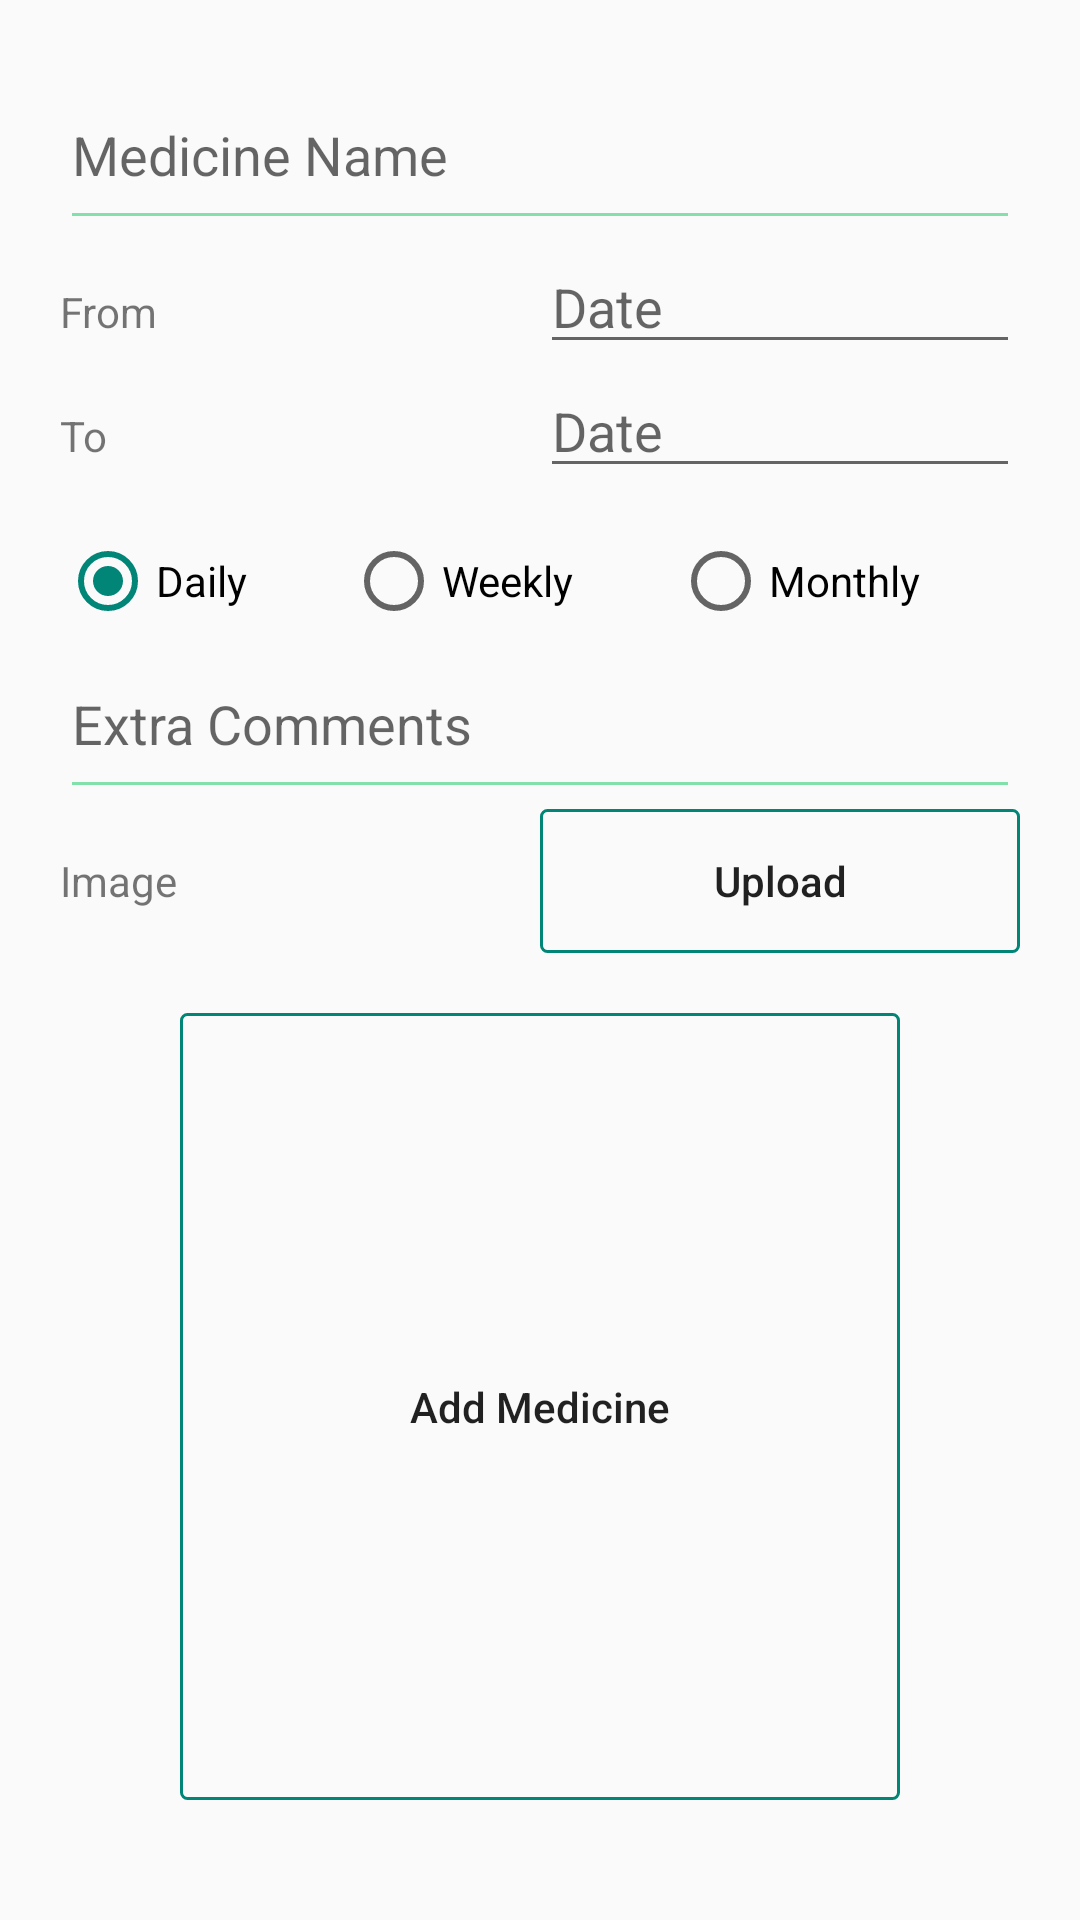

Here is an Android app screen rendered from its layout file. Give the layout XML and the strings, colors and styles it references.
<!-- AndroidManifest.xml: application theme AppTheme -->
<!-- res/layout/medicine_add_screen.xml -->
<?xml version="1.0" encoding="utf-8"?>
<LinearLayout xmlns:android="http://schemas.android.com/apk/res/android"
    android:padding="20dp"
    xmlns:app="http://schemas.android.com/apk/res-auto"
    android:layout_width="match_parent"
    android:layout_height="wrap_content"
    android:orientation="vertical"
    android:weightSum="1"
    >

    <EditText
        android:backgroundTint="@color/colortheme"
        android:id="@+id/medName"
        android:layout_width="match_parent"
        android:layout_height="60dp"
        android:ems="10"
        android:hint="Medicine Name"
        android:inputType="textPersonName" />

    <LinearLayout
        android:layout_width="match_parent"
        android:layout_height="wrap_content"
        android:orientation="horizontal">

        <TextView
            android:layout_width="0px"
            android:layout_height="wrap_content"
            android:layout_weight="1"
            android:text="From" />

        <EditText
            android:id="@+id/medStart"
            android:layout_width="0px"
            android:layout_weight="1"
            android:layout_height="wrap_content"
            android:ems="10"
            android:focusable="false"
            android:hint="Date"
            android:inputType="none" />

    </LinearLayout>
    <LinearLayout
        android:layout_width="match_parent"
        android:layout_height="wrap_content"
        android:orientation="horizontal">

        <TextView
            android:layout_width="0px"
            android:layout_height="wrap_content"
            android:layout_weight="1"
            android:text="To" />

        <EditText
            android:id="@+id/medEnd"
            android:layout_width="0px"
            android:layout_weight="1"
            android:layout_height="wrap_content"
            android:ems="10"
            android:focusable="false"
            android:hint="Date"
            android:inputType="none" />

    </LinearLayout>
    <LinearLayout
        android:layout_width="match_parent"
        android:layout_height="wrap_content"
        android:orientation="horizontal">

        <RadioGroup
            android:layout_width="0dp"
            android:layout_height="wrap_content"
            android:layout_marginTop="15dp"
            android:layout_weight="1"
            android:orientation="horizontal"
            android:id="@+id/radioGroupFreq">

            <RadioButton
                android:id="@+id/daily"
                android:layout_width="wrap_content"
                android:layout_height="wrap_content"
                android:layout_weight="0.13"
                android:checked="true"
                android:text="Daily" />

            <RadioButton
                android:id="@+id/weekly"
                android:layout_width="wrap_content"
                android:layout_height="wrap_content"
                android:layout_weight="0.13"
                android:checked="false"
                android:text="Weekly" />

            <RadioButton
                android:id="@+id/monthly"
                android:layout_width="wrap_content"
                android:layout_height="wrap_content"
                android:layout_weight="0.13"
                android:checked="false"
                android:text="Monthly" />

        </RadioGroup>

    </LinearLayout>


    <EditText
        android:backgroundTint="@color/colortheme"
        android:id="@+id/medComments"
        android:layout_width="match_parent"
        android:layout_height="60dp"
        android:ems="10"
        android:hint="Extra Comments"/>

    <LinearLayout
        android:layout_width="match_parent"
        android:layout_height="wrap_content"
        android:orientation="horizontal">

        <TextView
            android:layout_width="0px"
            android:layout_height="wrap_content"
            android:layout_weight="1"
            android:text="Image"/>
        <ImageView
            android:id="@+id/ivImage"
            android:layout_width="match_parent"
            android:layout_height="100dp"
            android:layout_margin="15dp"
            android:visibility="gone" />
        <Button
            android:layout_width="0px"
            android:layout_height="wrap_content"
            android:layout_weight="1"
            android:background="@drawable/my_btn"
            android:text="Upload"
            android:textAllCaps="false"
            android:id="@+id/add_pic"/>

    </LinearLayout>

    <Button

        android:id="@+id/addMedButton"
        android:layout_width="match_parent"
        android:layout_height="match_parent"
        android:layout_marginLeft="40dp"
        android:layout_marginTop="20dp"
        android:layout_marginRight="40dp"
        android:layout_marginBottom="20dp"
        android:text="Add Medicine"
        android:textAllCaps="false"
        android:background="@drawable/my_btn"/>

</LinearLayout>
<!-- resources referenced by this layout -->
<resources>
  <color name="colortheme">#82E0AA</color>
  <!-- drawable my_btn (drawable) -->
  <?xml version="1.0" encoding="utf-8"?>
  <shape xmlns:android="http://schemas.android.com/apk/res/android"
      android:shape="rectangle">
      
          
          
      <corners android:radius="2dp" />
      <stroke android:width="3px" android:color="#008577" />
  </shape>
  <style name="AppTheme" parent="Theme.AppCompat.Light.DarkActionBar">
          
          <item name="colorPrimary">@color/colortheme</item>
          <item name="colorPrimaryDark">@color/colortheme</item>
          <item name="colorAccent">@color/colorAccent</item>
      </style>
  <color name="colorAccent">#008577</color>
</resources>
